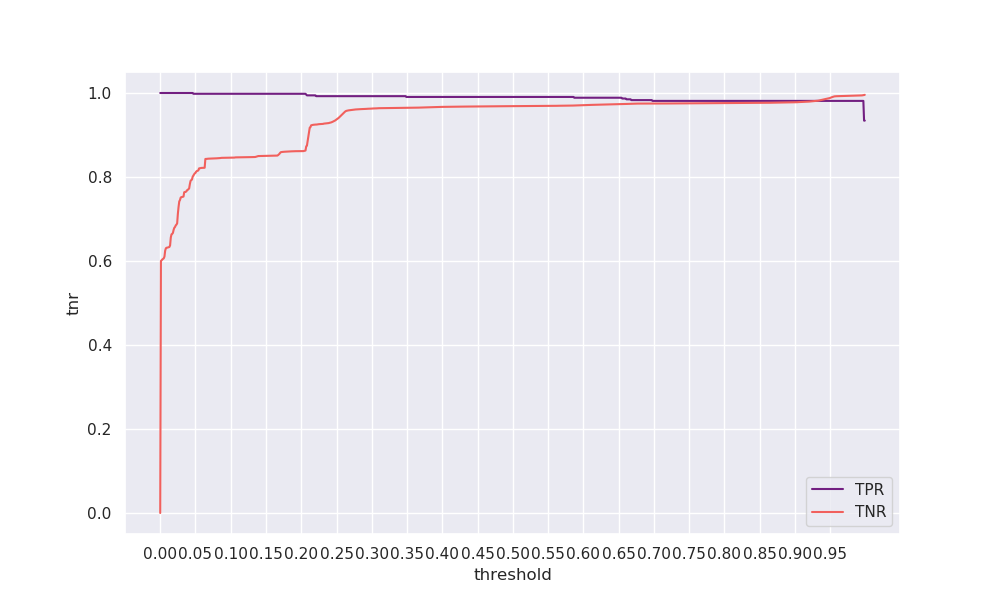

The data file committed next to this chart (first rows):
threshold, tpr, tnr, geometric_mean, arithmetic_mean
0.0, 1.0, 0.0, 0.0, 0.5
0.001, 1.0, 0.6002, 0.7747, 0.8001
0.002, 1.0, 0.6017, 0.7757, 0.8008
0.003, 1.0, 0.6037, 0.777, 0.8018
0.004, 1.0, 0.6052, 0.7779, 0.8026
0.005, 1.0, 0.6064, 0.7787, 0.8032
0.006, 1.0, 0.6105, 0.7814, 0.8053
0.007, 1.0, 0.6246, 0.7903, 0.8123
0.008, 1.0, 0.6302, 0.7939, 0.8151
0.009, 1.0, 0.6316, 0.7947, 0.8158
0.01, 1.0, 0.6318, 0.7949, 0.8159
0.011, 1.0, 0.6323, 0.7952, 0.8162
0.012, 1.0, 0.6326, 0.7953, 0.8163
0.013, 1.0, 0.6333, 0.7958, 0.8167
0.014, 1.0, 0.6373, 0.7983, 0.8187
0.015, 1.0, 0.656, 0.8099, 0.828
0.016, 1.0, 0.6635, 0.8146, 0.8318
0.017, 1.0, 0.6647, 0.8153, 0.8323
0.018, 1.0, 0.6669, 0.8167, 0.8335
0.019, 1.0, 0.6743, 0.8212, 0.8371
0.02, 1.0, 0.6792, 0.8241, 0.8396
0.021, 1.0, 0.681, 0.8252, 0.8405
0.022, 1.0, 0.6849, 0.8276, 0.8424
0.023, 1.0, 0.6866, 0.8286, 0.8433
0.024, 1.0, 0.6897, 0.8305, 0.8448
0.025, 1.0, 0.7122, 0.8439, 0.8561
0.026, 1.0, 0.7289, 0.8537, 0.8644
0.027, 1.0, 0.7419, 0.8613, 0.871
0.028, 1.0, 0.745, 0.8631, 0.8725
0.029, 1.0, 0.751, 0.8666, 0.8755
0.03, 1.0, 0.752, 0.8672, 0.876
0.031, 1.0, 0.7526, 0.8675, 0.8763
0.032, 1.0, 0.753, 0.8678, 0.8765
0.033, 1.0, 0.7534, 0.868, 0.8767
0.034, 1.0, 0.7637, 0.8739, 0.8818
0.035, 1.0, 0.7643, 0.8743, 0.8822
0.036, 1.0, 0.7647, 0.8745, 0.8823
0.037, 1.0, 0.7656, 0.875, 0.8828
0.038, 1.0, 0.7684, 0.8766, 0.8842
0.039, 1.0, 0.7694, 0.8771, 0.8847
0.04, 1.0, 0.7709, 0.878, 0.8854
0.041, 1.0, 0.7727, 0.8791, 0.8864
0.042, 1.0, 0.7829, 0.8848, 0.8915
0.043, 1.0, 0.7906, 0.8892, 0.8953
0.044, 1.0, 0.7926, 0.8903, 0.8963
0.045, 1.0, 0.7939, 0.891, 0.897
0.046, 1.0, 0.8006, 0.8947, 0.9003
0.047, 0.9981, 0.8035, 0.8955, 0.9008
0.048, 0.9981, 0.8062, 0.897, 0.9022
0.049, 0.9981, 0.8087, 0.8984, 0.9034
0.05, 0.9981, 0.8098, 0.8991, 0.904
0.051, 0.9981, 0.8128, 0.9007, 0.9055
0.052, 0.9981, 0.8142, 0.9015, 0.9062
0.053, 0.9981, 0.8149, 0.9019, 0.9065
0.054, 0.9981, 0.8155, 0.9022, 0.9068
0.055, 0.9981, 0.8204, 0.9049, 0.9093
0.056, 0.9981, 0.8209, 0.9052, 0.9095
0.057, 0.9981, 0.821, 0.9052, 0.9096
0.058, 0.9981, 0.8216, 0.9056, 0.9099
0.059, 0.9981, 0.8217, 0.9056, 0.9099
... 940 more rows
